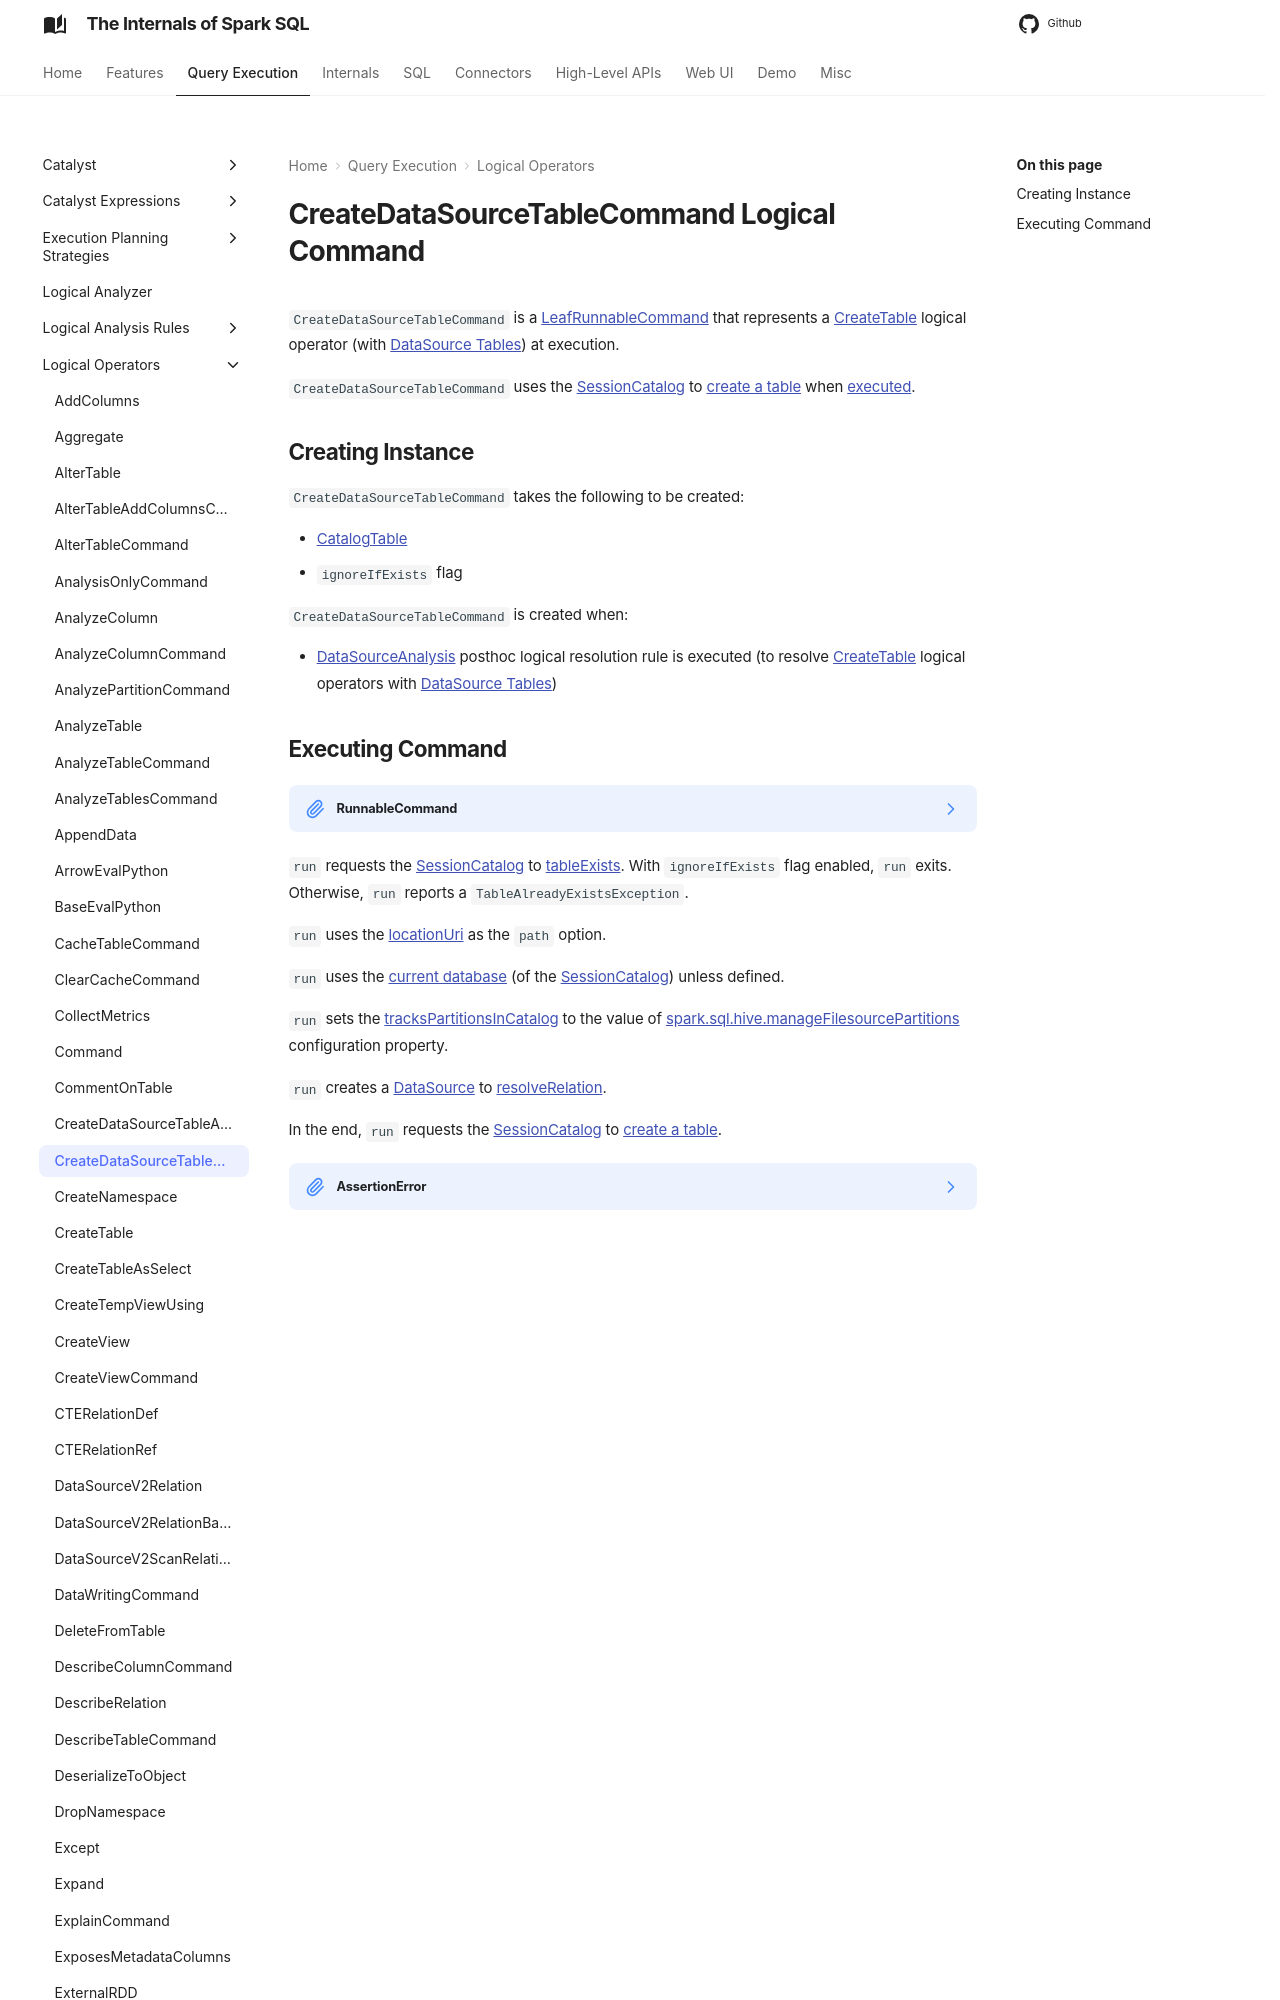

repository: japila-books/spark-sql-internals · page: logical-operators/CreateDataSourceTableCommand/index.html · generator: mkdocs

---
title: CreateDataSourceTableCommand
---

# CreateDataSourceTableCommand Logical Command

`CreateDataSourceTableCommand` is a [LeafRunnableCommand](LeafRunnableCommand.md) that represents a [CreateTable](CreateTable.md) logical operator (with [DataSource Tables](../connectors/DDLUtils.md#isDatasourceTable)) at execution.

`CreateDataSourceTableCommand` uses the [SessionCatalog](../SessionState.md#catalog) to [create a table](../SessionCatalog.md#createTable) when [executed](#run).
